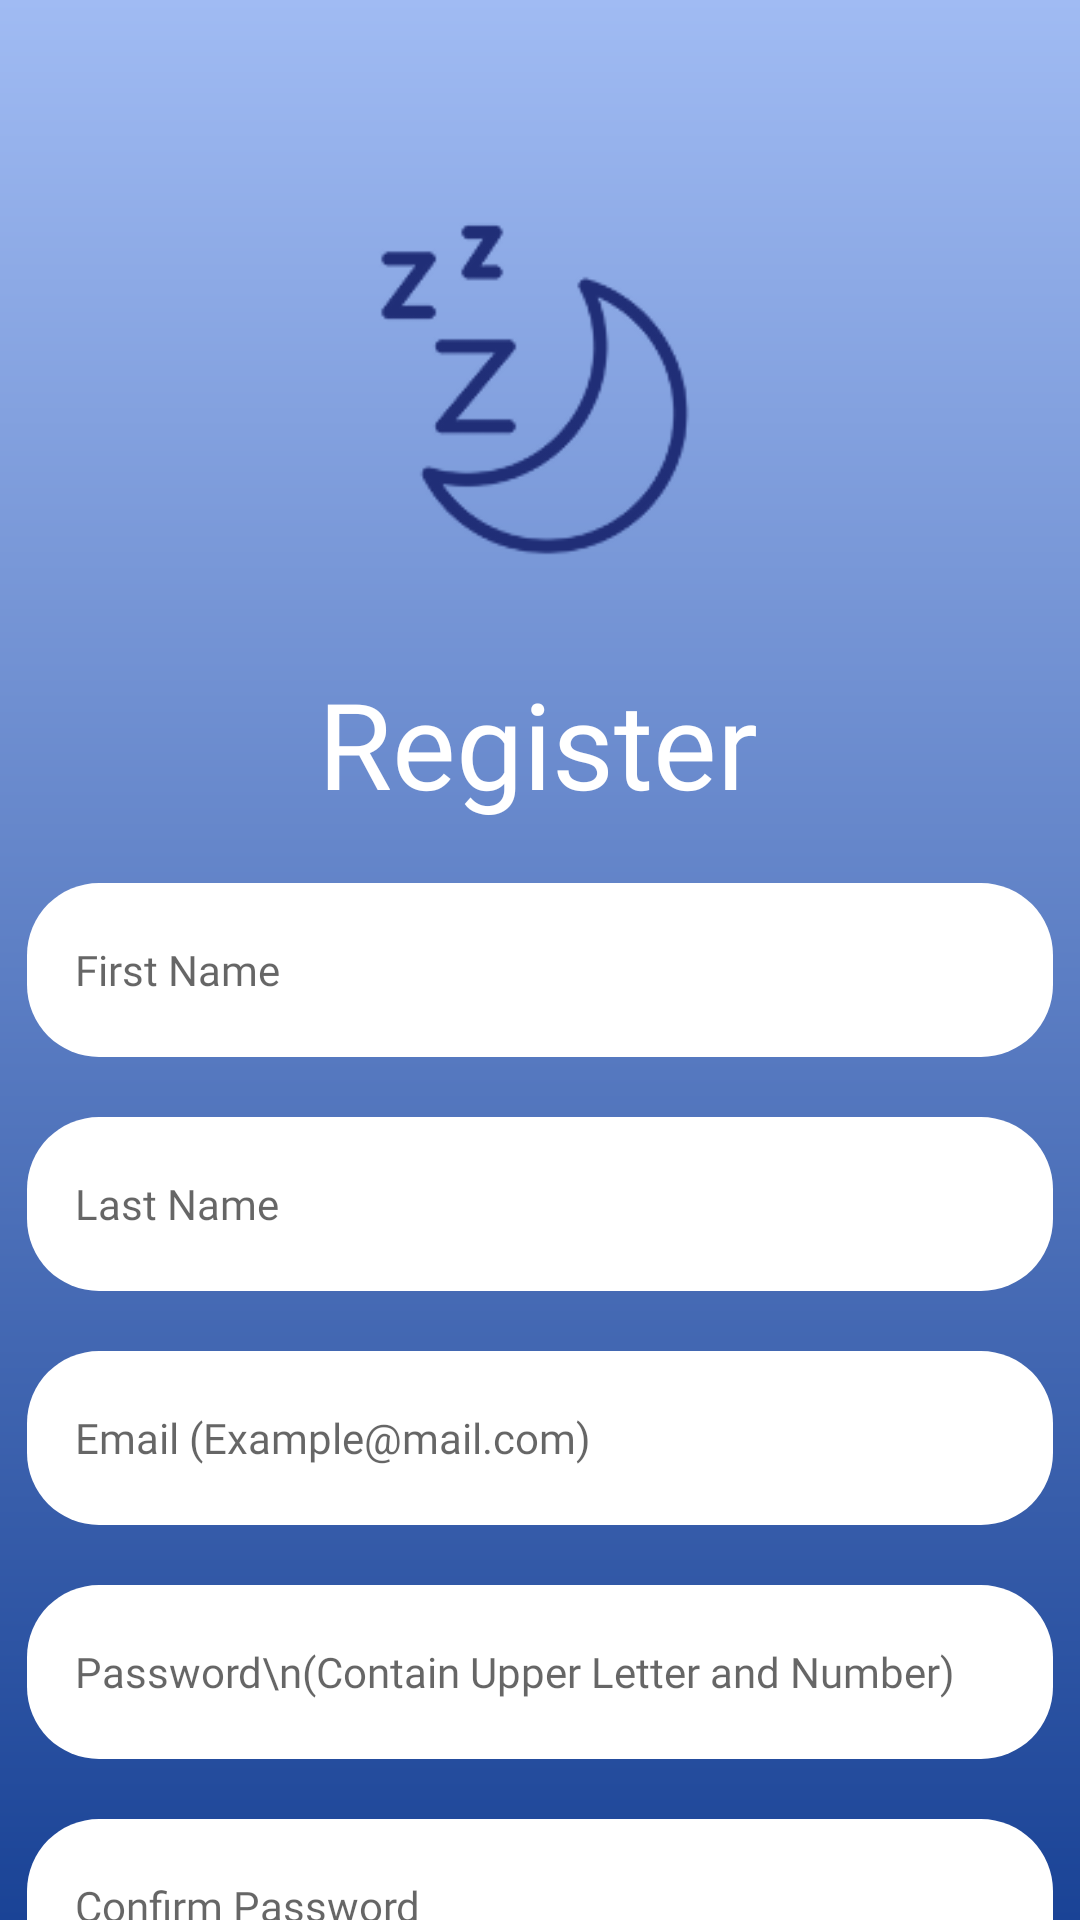

This screen was rendered from an Android layout file. Write that file and the resources it references.
<!-- AndroidManifest.xml: application theme Theme.SleepQualityLogin -->
<!-- res/layout/register.xml -->
<?xml version="1.0" encoding="utf-8"?>
<androidx.constraintlayout.widget.ConstraintLayout xmlns:android="http://schemas.android.com/apk/res/android"
    xmlns:app="http://schemas.android.com/apk/res-auto"
    xmlns:tools="http://schemas.android.com/tools"
    android:id="@+id/main"
    android:layout_width="match_parent"
    android:layout_height="match_parent"
    style="@style/GradientBackground"
    tools:context=".RegisterActivity">

    <ImageView
        android:id="@+id/imageView"
        style="@style/ImageColor"
        android:layout_width="148dp"
        android:layout_height="131dp"
        android:layout_marginTop="70dp"
        android:src="@drawable/logo"
        app:layout_constraintEnd_toEndOf="parent"
        app:layout_constraintHorizontal_bias="0.498"
        app:layout_constraintStart_toStartOf="parent"
        app:layout_constraintTop_toTopOf="parent" />

    <TextView
        android:id="@+id/textView2"
        android:layout_width="wrap_content"
        android:layout_height="wrap_content"
        android:layout_marginTop="20dp"
        android:fontFamily="@font/montserratbold"
        android:text="Register"
        android:textColor="@color/white"
        android:textSize="40dp"
        app:layout_constraintEnd_toEndOf="parent"
        app:layout_constraintHorizontal_bias="0.497"
        app:layout_constraintStart_toStartOf="parent"
        app:layout_constraintTop_toBottomOf="@+id/imageView" />

    <EditText
        android:id="@+id/firstNameET"
        android:layout_width="342dp"
        android:hint="First Name"
        android:fontFamily="@font/montserratbold"
        android:layout_height="58dp"
        android:textSize="14dp"
        android:layout_marginTop="20dp"
        style="@style/CardBackground"
        app:layout_constraintEnd_toEndOf="parent"
        app:layout_constraintHorizontal_bias="0.492"
        app:layout_constraintStart_toStartOf="parent"
        app:layout_constraintTop_toBottomOf="@+id/textView2" />

    <EditText
        android:id="@+id/lastNameET"
        android:layout_width="342dp"
        android:layout_height="58dp"
        android:layout_marginTop="20dp"
        android:hint="Last Name"
        android:fontFamily="@font/montserratbold"
        android:textSize="14dp"
        style="@style/CardBackground"
        app:layout_constraintEnd_toEndOf="parent"
        app:layout_constraintHorizontal_bias="0.492"
        app:layout_constraintStart_toStartOf="parent"
        app:layout_constraintTop_toBottomOf="@+id/firstNameET" />

    <EditText
        android:id="@+id/emailEditText"
        android:layout_width="342dp"
        android:layout_height="58dp"
        android:layout_marginTop="20dp"
        android:hint="Email (Example@mail.com)"
        android:fontFamily="@font/montserratbold"
        android:textSize="14dp"
        style="@style/CardBackground"
        app:layout_constraintEnd_toEndOf="parent"
        app:layout_constraintHorizontal_bias="0.492"
        app:layout_constraintStart_toStartOf="parent"
        app:layout_constraintTop_toBottomOf="@+id/lastNameET" />

    <EditText
        android:id="@+id/passwordEditText"
        android:layout_width="342dp"
        android:layout_height="58dp"
        android:layout_marginTop="20dp"
        style="@style/CardBackground"
        android:textSize="14dp"
        android:hint="Password\n(Contain Upper Letter and Number)"
        android:inputType="textPassword"
        android:fontFamily="@font/montserratbold"
        app:layout_constraintEnd_toEndOf="parent"
        app:layout_constraintHorizontal_bias="0.492"
        app:layout_constraintStart_toStartOf="parent"
        app:layout_constraintTop_toBottomOf="@+id/emailEditText" />

    <EditText
        android:id="@+id/confirmPasswordET"
        android:layout_width="342dp"
        android:layout_height="58dp"
        android:layout_marginTop="20dp"
        style="@style/CardBackground"
        android:fontFamily="@font/montserratbold"
        android:hint="Confirm Password"
        android:textSize="14dp"
        android:inputType="textPassword"
        app:layout_constraintEnd_toEndOf="parent"
        app:layout_constraintHorizontal_bias="0.492"
        app:layout_constraintStart_toStartOf="parent"
        app:layout_constraintTop_toBottomOf="@+id/passwordEditText" />

    <androidx.appcompat.widget.AppCompatButton
        android:id="@+id/registerButton"
        android:layout_width="253dp"
        android:layout_height="50dp"
        android:layout_marginTop="20dp"
        android:background="@drawable/btlogin"
        android:fontFamily="@font/montserratbold"
        android:text="Register"
        android:textAllCaps="false"
        android:textColor="@color/white"
        android:textSize="18dp"
        app:layout_constraintEnd_toEndOf="parent"
        app:layout_constraintStart_toStartOf="parent"
        app:layout_constraintTop_toBottomOf="@+id/confirmPasswordET" />

    <TextView
        android:layout_width="wrap_content"
        android:id="@+id/textLogin"
        android:layout_height="wrap_content"
        android:clickable="true"
        android:focusable="true"
        android:layout_marginTop="28dp"
        android:fontFamily="@font/montserratbold"
        android:text="Already Have Account? Login here"
        android:textColor="@color/white"
        android:textSize="30px"
        app:layout_constraintEnd_toEndOf="parent"
        app:layout_constraintStart_toStartOf="parent"
        app:layout_constraintTop_toBottomOf="@+id/registerButton" />

</androidx.constraintlayout.widget.ConstraintLayout>
<!-- resources referenced by this layout -->
<resources>
  <color name="white">#FFFFFFFF</color>
  <!-- drawable btlogin (drawable) -->
  <?xml version="1.0" encoding="utf-8"?>
  <shape xmlns:android="http://schemas.android.com/apk/res/android"
      android:shape="rectangle">
  
      <solid android:color="#063CFF" /> 
      <corners android:radius="20dp" />
  </shape>
  <!-- drawable logo: png bitmap (drawable, 13694 bytes) -->
  <style name="CardBackground"><item name="android:background">@drawable/etlogin</item></style>
  <style name="GradientBackground"><item name="android:background">@drawable/gradientbackground</item></style>
  <style name="ImageColor"><item name="tint">@color/lightTint</item></style>
  <style name="Theme.SleepQualityLogin" parent="Theme.MaterialComponents.DayNight.NoActionBar">
      </style>
  <!-- drawable etlogin (drawable) -->
  <?xml version="1.0" encoding="utf-8"?>
  <shape xmlns:android="http://schemas.android.com/apk/res/android"
      android:shape="rectangle">
  
      <solid android:color="#FFFFFF" />
      <corners android:radius="24dp" />
  
      <padding
          android:left="16dp"
          android:top="12dp"
          android:right="16dp"
          android:bottom="12dp" />
  </shape>
  <!-- drawable gradientbackground (drawable) -->
  <?xml version="1.0" encoding="utf-8"?>
  <layer-list xmlns:android="http://schemas.android.com/apk/res/android">
      <item>
          <shape android:shape="rectangle">
              <gradient
                  android:angle="270"
                  android:startColor="#A0BBF3"
                  android:endColor="#1A4396"
                  android:type="linear" />
          </shape>
      </item>
  </layer-list>
  <color name="lightTint">#202E77</color>
</resources>
